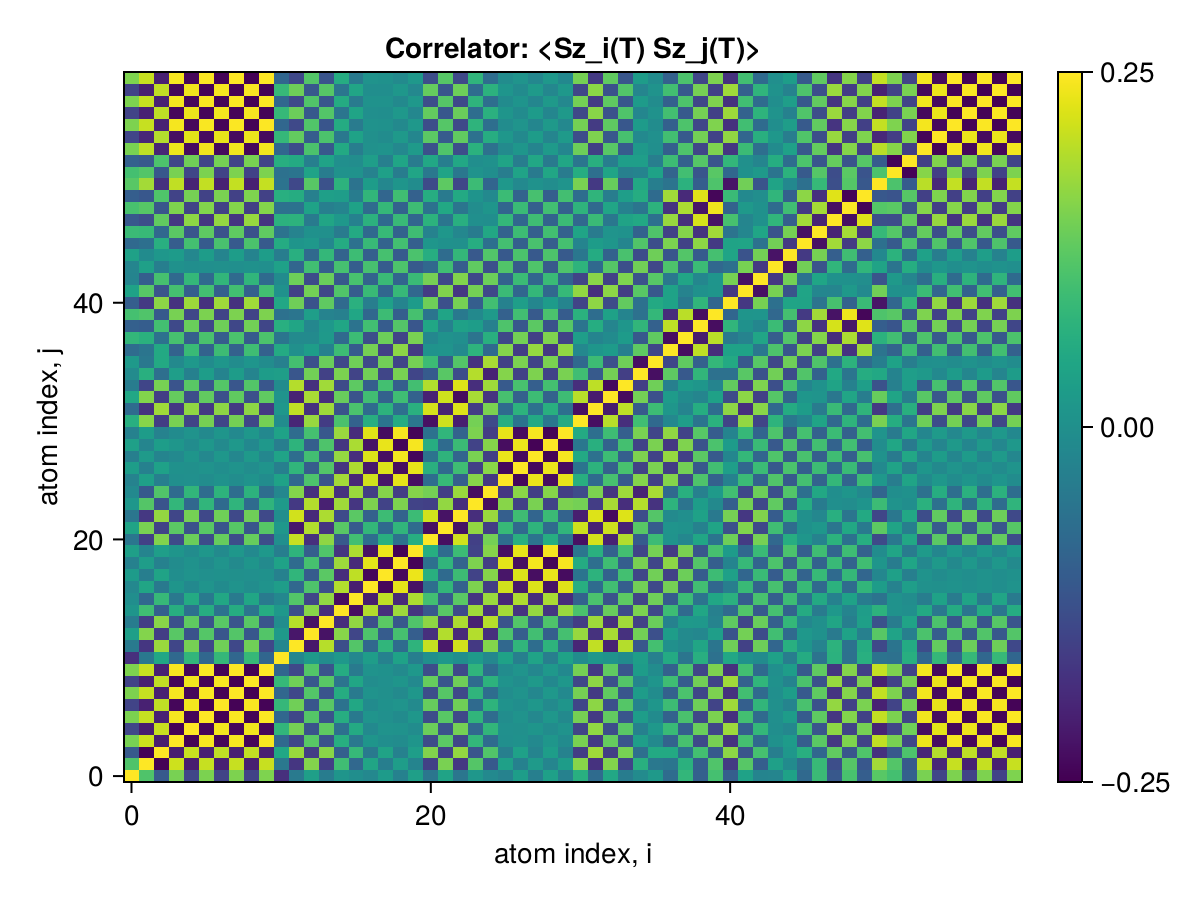

The data file committed next to this chart (first rows):
x1, x2, x3, x4, x5, x6, x7, x8, x9, x10, x11, x12, x13, x14, x15, x16, x17, x18, x19, x20, x21, x22, x23, x24
0.25, 0.112, -0.1099, 0.1483, -0.1456, 0.1514, -0.1498, 0.1526, -0.1521, 0.1534, -0.1821, -0.04616, 0.0322, -0.04147, 0.01007, -0.004048, -0.01747, 0.02217, -0.03037, 0.03228, -0.0543, 0.04053, -0.05519, 0.01544
0.112, 0.25, -0.2465, 0.213, -0.211, 0.2077, -0.2058, 0.2078, -0.2071, 0.2084, -0.04907, -0.1729, 0.1571, -0.1592, 0.09673, -0.08307, 0.04481, -0.03737, 0.02808, -0.02528, -0.1548, 0.1493, -0.1685, 0.1171
-0.1099, -0.2465, 0.25, -0.2105, 0.2086, -0.2046, 0.2028, -0.2046, 0.204, -0.2053, 0.04725, 0.1743, -0.1603, 0.162, -0.09946, 0.08575, -0.04765, 0.04027, -0.03121, 0.02845, 0.1557, -0.1507, 0.1697, -0.1203
0.1483, 0.213, -0.2105, 0.25, -0.2465, 0.244, -0.2418, 0.2441, -0.2433, 0.2447, -0.08088, -0.1465, 0.1209, -0.126, 0.06402, -0.05076, 0.01132, -0.003393, -0.007736, 0.01077, -0.137, 0.1235, -0.1451, 0.0811
-0.1456, -0.211, 0.2086, -0.2465, 0.25, -0.2435, 0.2416, -0.2408, 0.24, -0.2413, 0.07876, 0.1468, -0.1219, 0.127, -0.06743, 0.05417, -0.01473, 0.006805, 0.004324, -0.007355, 0.1374, -0.1244, 0.1459, -0.0832
0.1514, 0.2077, -0.2046, 0.244, -0.2435, 0.25, -0.2477, 0.2472, -0.2464, 0.2478, -0.0839, -0.1433, 0.1174, -0.1224, 0.06095, -0.04769, 0.008246, -0.0003216, -0.01081, 0.01384, -0.1349, 0.1206, -0.1423, 0.07777
-0.1498, -0.2058, 0.2028, -0.2418, 0.2416, -0.2477, 0.25, -0.2464, 0.2456, -0.2455, 0.08284, 0.1422, -0.1167, 0.1218, -0.0614, 0.04841, -0.01054, 0.002616, 0.008515, -0.01155, 0.1339, -0.1198, 0.1415, -0.0779
0.1526, 0.2078, -0.2046, 0.2441, -0.2408, 0.2472, -0.2464, 0.25, -0.2492, 0.2491, -0.08516, -0.142, 0.1159, -0.1209, 0.05938, -0.04616, 0.006937, 0.0009874, -0.01212, 0.01515, -0.134, 0.1193, -0.1411, 0.07624
-0.1521, -0.2071, 0.204, -0.2433, 0.24, -0.2464, 0.2456, -0.2492, 0.25, -0.2484, 0.08495, 0.1417, -0.1157, 0.1207, -0.05931, 0.04614, -0.007284, -0.0005866, 0.01138, -0.01447, 0.1336, -0.119, 0.1408, -0.07624
0.1534, 0.2084, -0.2053, 0.2447, -0.2413, 0.2478, -0.2455, 0.2491, -0.2484, 0.25, -0.08578, -0.142, 0.1157, -0.1207, 0.05876, -0.04551, 0.00607, 0.001851, -0.01298, 0.01601, -0.134, 0.1192, -0.1411, 0.07586
-0.1821, -0.04907, 0.04725, -0.08088, 0.07876, -0.0839, 0.08284, -0.08516, 0.08495, -0.08578, 0.25, -0.02154, 0.01915, -0.006926, 0.01692, -0.01826, 0.02805, -0.03058, 0.03681, -0.03795, -0.001144, 0.01424, -0.004402, 0.01986
-0.04616, -0.1729, 0.1743, -0.1465, 0.1468, -0.1433, 0.1422, -0.142, 0.1417, -0.142, -0.02154, 0.25, -0.2194, 0.1959, -0.1316, 0.1162, -0.08304, 0.07775, -0.07638, 0.07461, 0.2072, -0.2179, 0.2158, -0.1669
0.0322, 0.1571, -0.1603, 0.1209, -0.1219, 0.1174, -0.1167, 0.1159, -0.1157, 0.1157, 0.01915, -0.2194, 0.25, -0.226, 0.1609, -0.1452, 0.1112, -0.1056, 0.1033, -0.1014, -0.1822, 0.1927, -0.1919, 0.1934
-0.04147, -0.1592, 0.162, -0.126, 0.127, -0.1224, 0.1218, -0.1209, 0.1207, -0.1207, -0.006926, 0.1959, -0.226, 0.25, -0.1846, 0.168, -0.1296, 0.1226, -0.1156, 0.1131, 0.1662, -0.1737, 0.1886, -0.2049
0.01007, 0.09673, -0.09946, 0.06402, -0.06743, 0.06095, -0.0614, 0.05938, -0.05931, 0.05876, 0.01692, -0.1316, 0.1609, -0.1846, 0.25, -0.2322, 0.1928, -0.1854, 0.177, -0.1744, -0.112, 0.1212, -0.1363, 0.1789
-0.004048, -0.08307, 0.08575, -0.05076, 0.05417, -0.04769, 0.04841, -0.04616, 0.04614, -0.04551, -0.01826, 0.1162, -0.1452, 0.168, -0.2322, 0.25, -0.21, 0.2019, -0.1914, 0.1884, 0.09846, -0.108, 0.1232, -0.1714
-0.01747, 0.04481, -0.04765, 0.01132, -0.01473, 0.008246, -0.01054, 0.006937, -0.007284, 0.00607, 0.02805, -0.08304, 0.1112, -0.1296, 0.1928, -0.21, 0.25, -0.2414, 0.2305, -0.2275, -0.06966, 0.08128, -0.09652, 0.153
0.02217, -0.03737, 0.04027, -0.003393, 0.006805, -0.0003216, 0.002616, 0.0009874, -0.0005866, 0.001851, -0.03058, 0.07775, -0.1056, 0.1226, -0.1854, 0.2019, -0.2414, 0.25, -0.2389, 0.2358, 0.06529, -0.07768, 0.093, -0.1515
-0.03037, 0.02808, -0.03121, -0.007736, 0.004324, -0.01081, 0.008515, -0.01212, 0.01138, -0.01298, 0.03681, -0.07638, 0.1033, -0.1156, 0.177, -0.1914, 0.2305, -0.2389, 0.25, -0.2462, -0.06387, 0.07803, -0.09335, 0.1526
0.03228, -0.02528, 0.02845, 0.01077, -0.007355, 0.01384, -0.01155, 0.01515, -0.01447, 0.01601, -0.03795, 0.07461, -0.1014, 0.1131, -0.1744, 0.1884, -0.2275, 0.2358, -0.2462, 0.25, 0.06204, -0.07648, 0.09174, -0.1513
-0.0543, -0.1548, 0.1557, -0.137, 0.1374, -0.1349, 0.1339, -0.134, 0.1336, -0.134, -0.001144, 0.2072, -0.1822, 0.1662, -0.112, 0.09846, -0.06966, 0.06529, -0.06387, 0.06204, 0.25, -0.2325, 0.2159, -0.155
0.04053, 0.1493, -0.1507, 0.1235, -0.1244, 0.1206, -0.1198, 0.1193, -0.119, 0.1192, 0.01424, -0.2179, 0.1927, -0.1737, 0.1212, -0.108, 0.08128, -0.07768, 0.07803, -0.07648, -0.2325, 0.25, -0.2258, 0.1691
-0.05519, -0.1685, 0.1697, -0.1451, 0.1459, -0.1423, 0.1415, -0.1411, 0.1408, -0.1411, -0.004402, 0.2158, -0.1919, 0.1886, -0.1363, 0.1232, -0.09652, 0.093, -0.09335, 0.09174, 0.2159, -0.2258, 0.25, -0.1848
0.01544, 0.1171, -0.1203, 0.0811, -0.0832, 0.07777, -0.0779, 0.07624, -0.07624, 0.07586, 0.01986, -0.1669, 0.1934, -0.2049, 0.1789, -0.1714, 0.153, -0.1515, 0.1526, -0.1513, -0.155, 0.1691, -0.1848, 0.25
-0.01475, -0.1113, 0.1143, -0.07707, 0.0792, -0.07395, 0.07419, -0.0725, 0.07255, -0.07211, -0.0185, 0.1575, -0.1839, 0.1957, -0.18, 0.1752, -0.1595, 0.1587, -0.1604, 0.1591, 0.1452, -0.1586, 0.1744, -0.2342
-0.0283, 0.03326, -0.03643, -0.002846, -0.0005574, -0.005923, 0.004115, -0.0073, 0.006767, -0.008088, 0.03655, -0.0834, 0.1102, -0.1212, 0.1816, -0.1958, 0.2146, -0.221, 0.2303, -0.2304, -0.07175, 0.08631, -0.1008, 0.1609
0.02698, -0.03163, 0.03467, 0.00277, 0.0005094, 0.005687, -0.003739, 0.006968, -0.006401, 0.007761, -0.03467, 0.07854, -0.1049, 0.1161, -0.1761, 0.1901, -0.2162, 0.2232, -0.2324, 0.2325, 0.06623, -0.0806, 0.09537, -0.1545
-0.03445, 0.02154, -0.02472, -0.01457, 0.01115, -0.01764, 0.01535, -0.01895, 0.01828, -0.01981, 0.03905, -0.07169, 0.09845, -0.1095, 0.1707, -0.1847, 0.2237, -0.232, 0.2419, -0.2422, -0.05998, 0.07462, -0.08911, 0.1492
0.03307, -0.02389, 0.02705, 0.01209, -0.008689, 0.01516, -0.01286, 0.01646, -0.01579, 0.01732, -0.03839, 0.07368, -0.1004, 0.1116, -0.1727, 0.1867, -0.2257, 0.2341, -0.2439, 0.2442, 0.06125, -0.07588, 0.09052, -0.1505
-0.03224, 0.02544, -0.02861, -0.01052, 0.007119, -0.01358, 0.01129, -0.01489, 0.01421, -0.01574, 0.03806, -0.0752, 0.1019, -0.1131, 0.1741, -0.1881, 0.227, -0.2353, 0.2452, -0.2456, -0.06272, 0.07731, -0.09196, 0.1517
0.06494, 0.1606, -0.1611, 0.1486, -0.1486, 0.1471, -0.146, 0.1464, -0.146, 0.1465, -0.008145, -0.1974, 0.1727, -0.1622, 0.1071, -0.09356, 0.06357, -0.05871, 0.05606, -0.05407, -0.2287, 0.2127, -0.2083, 0.1451
-0.07648, -0.1785, 0.1789, -0.1674, 0.1673, -0.166, 0.1648, -0.1653, 0.1649, -0.1654, 0.01455, 0.2038, -0.1792, 0.1782, -0.122, 0.1082, -0.07744, 0.07246, -0.06956, 0.0675, 0.218, -0.2034, 0.2246, -0.1603
0.04812, 0.1569, -0.1584, 0.1324, -0.1334, 0.1296, -0.129, 0.1284, -0.1282, 0.1283, 0.006985, -0.2043, 0.1856, -0.1836, 0.1353, -0.1232, 0.09797, -0.09483, 0.09548, -0.09395, -0.2039, 0.2137, -0.2367, 0.1845
-0.04149, -0.1466, 0.1482, -0.1209, 0.122, -0.118, 0.1175, -0.1168, 0.1166, -0.1166, -0.009534, 0.1942, -0.1804, 0.1798, -0.1368, 0.1259, -0.1031, 0.1005, -0.1014, 0.09995, 0.1925, -0.2027, 0.2249, -0.1849
-0.01107, 0.06608, -0.06926, 0.03004, -0.03249, 0.02678, -0.02743, 0.0253, -0.02547, 0.02483, 0.0302, -0.1175, 0.144, -0.1538, 0.1512, -0.1494, 0.1441, -0.1449, 0.1483, -0.1474, -0.1071, 0.1214, -0.1337, 0.1941
0.01922, -0.04983, 0.05299, -0.01402, 0.01655, -0.0108, 0.01162, -0.009345, 0.009577, -0.008845, -0.03319, 0.1016, -0.1279, 0.137, -0.1414, 0.1414, -0.1409, 0.1425, -0.1466, 0.1459, 0.09182, -0.1061, 0.117, -0.1772
-0.07452, -0.05583, 0.05266, -0.092, 0.08859, -0.09508, 0.09278, -0.09639, 0.0957, -0.09717, 0.05487, 0.0003589, 0.02626, -0.03201, 0.09331, -0.107, 0.1461, -0.1543, 0.1643, -0.1647, 0.00644, 0.008319, -0.01167, 0.07354
0.08029, 0.06842, -0.0653, 0.104, -0.1006, 0.107, -0.1048, 0.1083, -0.1076, 0.1091, -0.05672, -0.01293, -0.01324, 0.01797, -0.07872, 0.09226, -0.131, 0.1391, -0.149, 0.1494, -0.01786, 0.003341, -0.002054, -0.05909
-0.09921, -0.1035, 0.1004, -0.1397, 0.1363, -0.1428, 0.1405, -0.1441, 0.1434, -0.1449, 0.0646, 0.04462, -0.01809, 0.01571, 0.0459, -0.0595, 0.09875, -0.1069, 0.117, -0.1174, 0.04683, -0.03205, 0.03605, 0.02679
0.1025, 0.1131, -0.11, 0.148, -0.1447, 0.1509, -0.1487, 0.1522, -0.1515, 0.1529, -0.06483, -0.05578, 0.02955, -0.02787, -0.03293, 0.04634, -0.08496, 0.09291, -0.1028, 0.1032, -0.05757, 0.04282, -0.04849, -0.01397
-0.1019, -0.1656, 0.1643, -0.1789, 0.1772, -0.1799, 0.1784, -0.1803, 0.1798, -0.1806, 0.04743, 0.141, -0.1233, 0.127, -0.07888, 0.06801, -0.03815, 0.03262, -0.02605, 0.02366, 0.1407, -0.1283, 0.1467, -0.1017
0.03808, 0.1202, -0.1214, 0.1021, -0.1028, 0.1002, -0.09973, 0.0993, -0.09914, 0.0992, 0.0031, -0.1536, 0.1449, -0.1464, 0.1144, -0.1061, 0.08828, -0.08585, 0.08548, -0.08392, -0.1641, 0.155, -0.1705, 0.1457
-0.02539, -0.1021, 0.1036, -0.0812, 0.08223, -0.07907, 0.07889, -0.07813, 0.07805, -0.07797, -0.009506, 0.1392, -0.1347, 0.1365, -0.1118, 0.1052, -0.09157, 0.09001, -0.09064, 0.08925, 0.1469, -0.142, 0.1562, -0.1416
-0.02357, 0.03397, -0.03655, 0.001891, -0.004121, -0.001151, 0.0004372, -0.002483, 0.002287, -0.002906, 0.03503, -0.08701, 0.09787, -0.1006, 0.1027, -0.1022, 0.1042, -0.1059, 0.1105, -0.1099, -0.08344, 0.09629, -0.1057, 0.128
0.03639, -0.01087, 0.01357, 0.02204, -0.01963, 0.0251, -0.02416, 0.02643, -0.02616, 0.0269, -0.04002, 0.06495, -0.07911, 0.08185, -0.09216, 0.09358, -0.1004, 0.103, -0.1083, 0.1078, 0.0616, -0.07481, 0.08158, -0.1124
-0.08076, -0.0682, 0.06503, -0.1044, 0.1013, -0.1075, 0.1058, -0.1089, 0.1084, -0.1095, 0.05743, 0.01007, 0.01634, -0.01948, 0.057, -0.0647, 0.08721, -0.09252, 0.1003, -0.1005, 0.01285, 0.001746, 0.0006751, 0.06174
0.09045, 0.08705, -0.08389, 0.1231, -0.12, 0.1263, -0.1244, 0.1276, -0.127, 0.1283, -0.06115, -0.02816, 0.001805, 0.0004482, -0.04422, 0.05342, -0.08029, 0.0863, -0.09472, 0.0951, -0.02991, 0.0153, -0.0197, -0.04288
-0.1142, -0.1326, 0.1294, -0.1688, 0.1654, -0.1719, 0.1696, -0.1732, 0.1725, -0.1739, 0.07049, 0.07161, -0.04513, 0.04479, 0.01692, -0.03042, 0.06972, -0.07779, 0.08809, -0.08884, 0.07122, -0.05644, 0.06513, -0.001667
0.105, 0.1194, -0.1164, 0.1537, -0.1505, 0.1566, -0.1544, 0.1579, -0.1572, 0.1586, -0.06535, -0.06264, 0.03681, -0.03569, -0.02446, 0.0377, -0.07591, 0.08374, -0.09352, 0.09401, -0.06372, 0.04922, -0.0561, -0.005649
-0.103, -0.1158, 0.1127, -0.15, 0.1467, -0.1529, 0.1507, -0.1541, 0.1534, -0.1548, 0.06451, 0.05936, -0.03351, 0.03213, 0.02798, -0.04124, 0.07941, -0.08724, 0.09698, -0.09737, 0.06084, -0.04632, 0.05258, 0.009102
0.1208, 0.1816, -0.1797, 0.2032, -0.201, 0.205, -0.2032, 0.2057, -0.2051, 0.2062, -0.06131, -0.1421, 0.1211, -0.1252, 0.07128, -0.05936, 0.02557, -0.01909, 0.0108, -0.008159, -0.1395, 0.1258, -0.1453, 0.0925
0.1011, 0.116, -0.1132, 0.1484, -0.1457, 0.1513, -0.1497, 0.1525, -0.152, 0.153, -0.06382, -0.05758, 0.03924, -0.04179, 0.003889, 0.00387, -0.02849, 0.03381, -0.04201, 0.04359, -0.051, 0.0408, -0.05141, 0.007246
-0.0992, -0.1126, 0.1099, -0.145, 0.1422, -0.1478, 0.1462, -0.149, 0.1485, -0.1496, 0.06306, 0.05445, -0.0364, 0.03885, -0.001753, -0.005825, 0.02996, -0.0352, 0.0433, -0.04482, 0.04791, -0.0379, 0.04808, -0.004678
0.1493, 0.2007, -0.1975, 0.2369, -0.2335, 0.24, -0.2377, 0.2413, -0.2405, 0.2419, -0.08413, -0.1347, 0.1086, -0.1133, 0.05279, -0.03987, 0.001381, 0.006392, -0.01734, 0.02021, -0.1272, 0.1125, -0.1332, 0.06876
-0.147, -0.1965, 0.1933, -0.2326, 0.2292, -0.2357, 0.2334, -0.237, 0.2362, -0.2376, 0.08325, 0.1307, -0.1049, 0.1094, -0.05008, 0.03742, 0.0003554, -0.00801, 0.01883, -0.02164, 0.1234, -0.1087, 0.1289, -0.06524
0.1528, 0.2074, -0.2042, 0.2437, -0.2403, 0.2468, -0.2444, 0.2481, -0.2473, 0.2487, -0.08551, -0.1411, 0.1147, -0.1197, 0.05771, -0.04446, 0.005015, 0.00291, -0.01403, 0.01703, -0.1331, 0.1184, -0.14, 0.07483
-0.1513, -0.2044, 0.2012, -0.2407, 0.2373, -0.2438, 0.2415, -0.2451, 0.2443, -0.2457, 0.08491, 0.1383, -0.1119, 0.1167, -0.05524, 0.04211, -0.00302, -0.004851, 0.0159, -0.01883, 0.1305, -0.1158, 0.137, -0.0719
0.1526, 0.207, -0.2039, 0.2433, -0.2399, 0.2464, -0.2441, 0.2477, -0.2469, 0.2484, -0.08544, -0.1407, 0.1144, -0.1193, 0.05736, -0.0441, 0.004661, 0.003265, -0.01438, 0.01737, -0.1328, 0.1181, -0.1397, 0.07448
-0.1524, -0.2067, 0.2035, -0.2429, 0.2395, -0.246, 0.2437, -0.2473, 0.2465, -0.248, 0.08535, 0.1404, -0.1141, 0.119, -0.05703, 0.04377, -0.004339, -0.003586, 0.0147, -0.01767, 0.1325, -0.1178, 0.1393, -0.07416
0.1533, 0.2085, -0.2053, 0.2447, -0.2413, 0.2478, -0.2455, 0.2491, -0.2483, 0.2498, -0.08571, -0.1421, 0.1157, -0.1208, 0.05881, -0.04557, 0.006131, 0.001791, -0.01292, 0.01595, -0.134, 0.1193, -0.1411, 0.0759
